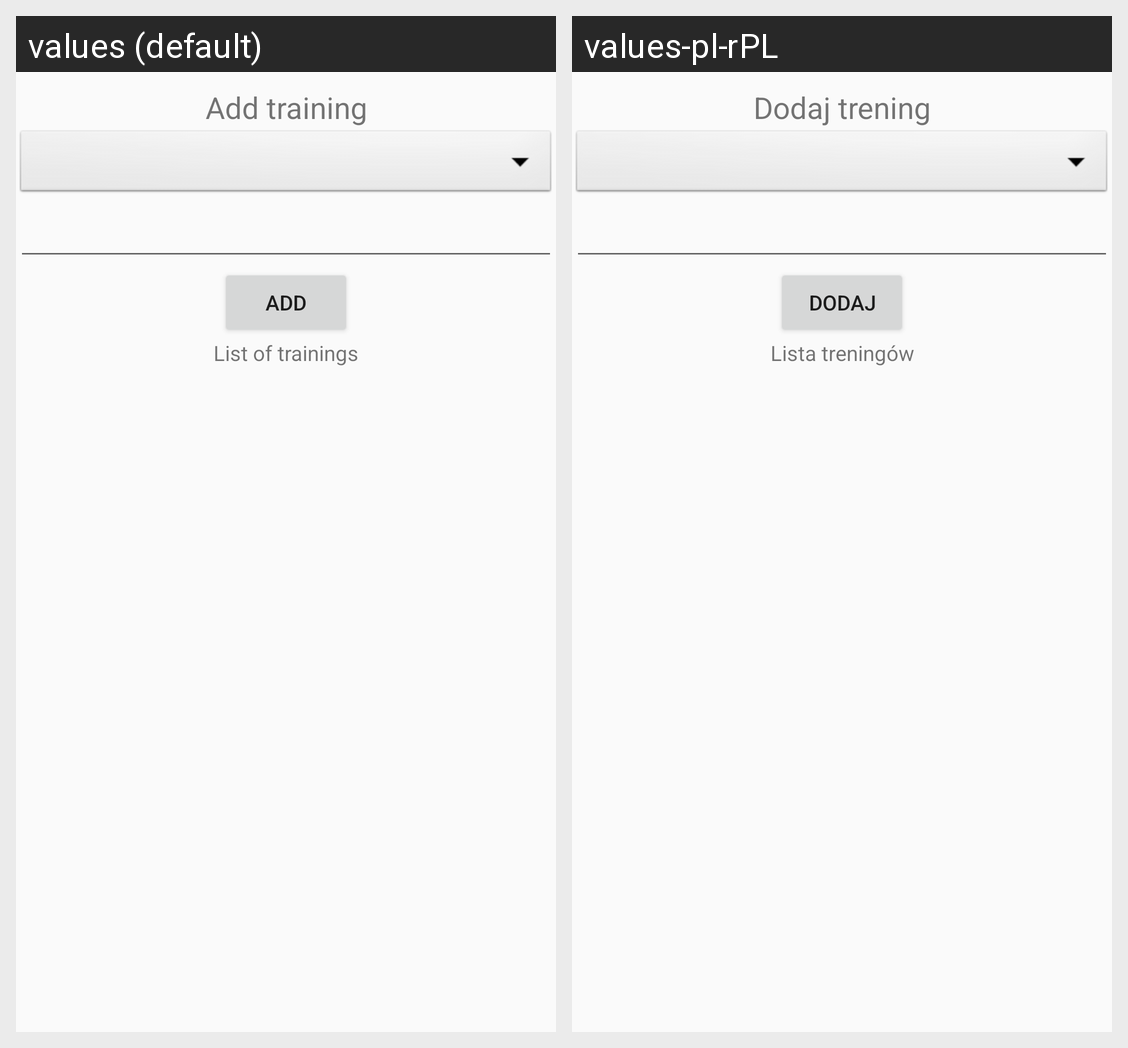

For this localized Android screen grid, give each drawn string resource with its value in every locale shown.
Android screen res/layout/fragment_training.xml rendered under 2 locales, left to right: values (default), values-pl-rPL. Device: Nexus 5 (rendered at 1080×1920; each locale shown at half size, 540×960, under a caption strip naming it); theme AppTheme.
Strings drawn on this screen, with the default value and each locale's value (text and hints the layout hard-codes, and strings that could not be matched under every locale, appear in the picture but are not listed):

add_training
  values: Add training
  values-pl-rPL: Dodaj trening

add
  values: Add
  values-pl-rPL: Dodaj

list_of_trainings
  values: List of trainings
  values-pl-rPL: Lista treningów
